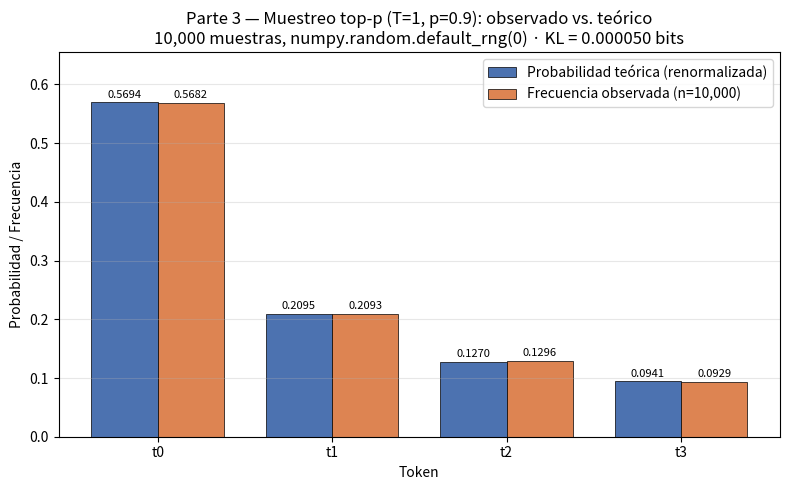

Write Python code to recreate this figure.
import json
from pathlib import Path

import numpy as np
import matplotlib
matplotlib.use("Agg")
import matplotlib.pyplot as plt

# ----------------------------------------------------------------------
# Subtarea T3 — Parte 3: Comprobación empírica del muestreo top-p
#   * 10,000 muestras de la distribución renormalizada de la Parte 2
#   * generador numpy.random.default_rng(0)
#   * Diagrama de barras: frecuencias observadas vs. probabilidades teóricas
#   * Divergencia KL (en bits) de la distribución empírica respecto de la teórica
# ----------------------------------------------------------------------

N_MUESTRAS = 10_000
SEMILLA = 0
P_TOP = 0.9
LOGITS = np.array([2.0, 1.0, 0.5, 0.2, -1.0, -3.0], dtype=float)
TOKENS = ["t0", "t1", "t2", "t3", "t4", "t5"]
FIGURA = "T3_frecuencias_vs_teorica.png"


def softmax_T1(logits):
    """Softmax con T=1, numéricamente estable (resta del máximo)."""
    z = logits - logits.max()
    e = np.exp(z)
    return e / e.sum()


def top_p_renormalizada(p, p_top):
    """Conjunto mínimo de tokens cuya acumulada alcanza p_top; renormaliza."""
    orden = np.argsort(-p, kind="stable")
    acum = np.cumsum(p[orden])
    k = int(np.searchsorted(acum, p_top, side="left")) + 1
    sup = np.sort(orden[:k])
    q = np.zeros_like(p)
    q[sup] = p[sup] / p[sup].sum()
    return q, [TOKENS[i] for i in sup]


# --- 1) Distribución renormalizada de la Parte 2 (salida de T2) --------
ruta_t2 = Path("entrada") / "T2" / "resultados.json"
fuente = "entrada/T2/resultados.json"
if ruta_t2.exists():
    with open(ruta_t2, "r", encoding="utf-8") as f:
        t2 = json.load(f)
    p_renorm = np.asarray(t2["distribucion_renormalizada_vector_alineado_t0_t5"], dtype=float)
    tokens_sup = list(t2["tokens_supervivientes"])
else:
    fuente = "recalculada en T3 (softmax T=1 + top-p 0.9)"
    p_renorm, tokens_sup = top_p_renormalizada(softmax_T1(LOGITS), P_TOP)

# Verificación determinista: el recálculo debe coincidir con T2
p_renorm_check, tokens_sup_check = top_p_renormalizada(softmax_T1(LOGITS), P_TOP)
max_diff_check = float(np.max(np.abs(p_renorm_check - p_renorm)))

# --- 2) Muestreo: 10,000 muestras con default_rng(0) -------------------
p = p_renorm / p_renorm.sum()  # garantiza suma exactamente 1 para rng.choice
rng = np.random.default_rng(SEMILLA)
muestras = rng.choice(len(TOKENS), size=N_MUESTRAS, p=p)
conteos = np.bincount(muestras, minlength=len(TOKENS))
frecuencias = conteos / N_MUESTRAS

# --- 3) Divergencia KL en bits: D(empírica || teórica) -----------------
mask = frecuencias > 0  # los términos con q_i = 0 aportan 0 a la suma
kl_bits = float(np.sum(frecuencias[mask] * np.log2(frecuencias[mask] / p[mask])))
kl_nats = float(np.sum(frecuencias[mask] * np.log(frecuencias[mask] / p[mask])))
# Referencia asintótica: E[KL] ≈ (k-1)/(2n) nats con k categorías con p>0
kl_ref_bits = float((len(tokens_sup) - 1) / (2.0 * N_MUESTRAS * np.log(2.0)))

# --- 4) Diagrama de barras: observado vs. teórico ----------------------
idx_sup = [TOKENS.index(t) for t in tokens_sup]
probs_sup = p_renorm[idx_sup]
freqs_sup = frecuencias[idx_sup]

x = np.arange(len(tokens_sup))
w = 0.38
fig, ax = plt.subplots(figsize=(8.0, 5.0))
b_teo = ax.bar(x - w / 2, probs_sup, w, color="#4C72B0", edgecolor="black",
               linewidth=0.5, label="Probabilidad teórica (renormalizada)")
b_obs = ax.bar(x + w / 2, freqs_sup, w, color="#DD8452", edgecolor="black",
               linewidth=0.5, label=f"Frecuencia observada (n={N_MUESTRAS:,})")
for barras in (b_teo, b_obs):
    for rect in barras:
        h = rect.get_height()
        ax.annotate(f"{h:.4f}",
                    xy=(rect.get_x() + rect.get_width() / 2, h),
                    xytext=(0, 2), textcoords="offset points",
                    ha="center", va="bottom", fontsize=8)
ax.set_xticks(x)
ax.set_xticklabels(tokens_sup)
ax.set_xlabel("Token")
ax.set_ylabel("Probabilidad / Frecuencia")
ax.set_ylim(0.0, 1.15 * max(probs_sup.max(), freqs_sup.max()))
ax.set_title("Parte 3 — Muestreo top-p (T=1, p=0.9): observado vs. teórico\n"
             f"10,000 muestras, numpy.random.default_rng({SEMILLA}) · KL = {kl_bits:.6f} bits")
ax.legend(loc="upper right")
ax.grid(axis="y", alpha=0.3)
fig.tight_layout()
fig.savefig(FIGURA, dpi=120)
plt.close(fig)

# --- 5) resultados.json (contrato de la subtarea) ----------------------
resultados = {
    "subtarea": "T3_comprobacion_empirica",
    "parte": "Parte 3 — Comprobación empírica",
    "fuente_distribucion_renormalizada": fuente,
    "temperatura": 1.0,
    "p_top": P_TOP,
    "semilla": SEMILLA,
    "generador": f"numpy.random.default_rng({SEMILLA})",
    "n_muestras": N_MUESTRAS,
    "tokens": TOKENS,
    "tokens_supervivientes": tokens_sup,
    "probabilidades_teoricas_renormalizadas": {
        t: float(p_renorm[i]) for i, t in enumerate(TOKENS) if p_renorm[i] > 0.0
    },
    "probabilidades_teoricas_alineadas_t0_t5": [float(v) for v in p_renorm],
    "conteos_observados": {t: int(conteos[i]) for i, t in enumerate(TOKENS)},
    "frecuencias_observadas": {t: float(frecuencias[i]) for i, t in enumerate(TOKENS)},
    "frecuencias_observadas_alineadas_t0_t5": [float(v) for v in frecuencias],
    "suma_frecuencias_observadas": float(frecuencias.sum()),
    "divergencia_KL_bits": kl_bits,
    "divergencia_KL_nats": kl_nats,
    "KL_esperada_bits_referencia_asintotica": kl_ref_bits,
    "verificacion_recalculo_softmax_topp_max_abs_diff": max_diff_check,
    "tokens_supervivientes_verificacion": tokens_sup_check,
    "figura": FIGURA,
    "tabla_comparativa": [
        {
            "token": tok,
            "prob_teorica_renormalizada": float(p_renorm[TOKENS.index(tok)]),
            "conteo_observado": int(conteos[TOKENS.index(tok)]),
            "frecuencia_observada": float(frecuencias[TOKENS.index(tok)]),
            "diferencia_obs_menos_teo": float(
                frecuencias[TOKENS.index(tok)] - p_renorm[TOKENS.index(tok)]
            ),
        }
        for tok in tokens_sup
    ],
}
with open("resultados.json", "w", encoding="utf-8") as f:
    json.dump(resultados, f, ensure_ascii=False, indent=2)

# --- 6) Resumen ---------------------------------------------------------
print("=== T3 — Comprobación empírica (Parte 3) ===")
print(f"Fuente distribución renormalizada   : {fuente}")
print(f"Tokens supervivientes (top-p {P_TOP})    : {tokens_sup}")
print(f"Muestras: {N_MUESTRAS} con numpy.random.default_rng({SEMILLA})")
for tok in tokens_sup:
    i = TOKENS.index(tok)
    print(f"  {tok}: teórica={p_renorm[i]:.6f}  observada={frecuencias[i]:.6f}  (conteo={conteos[i]})")
print(f"Divergencia KL(empírica || teórica) = {kl_bits:.6f} bits ({kl_nats:.6f} nats)")
print(f"Referencia asintótica E[KL] ≈ {kl_ref_bits:.6e} bits")
print(f"Verificación recálculo softmax+top-p: max|diff| = {max_diff_check:.3e}")
print(f"Figura guardada: {FIGURA}")
print("Resultados escritos en resultados.json")
